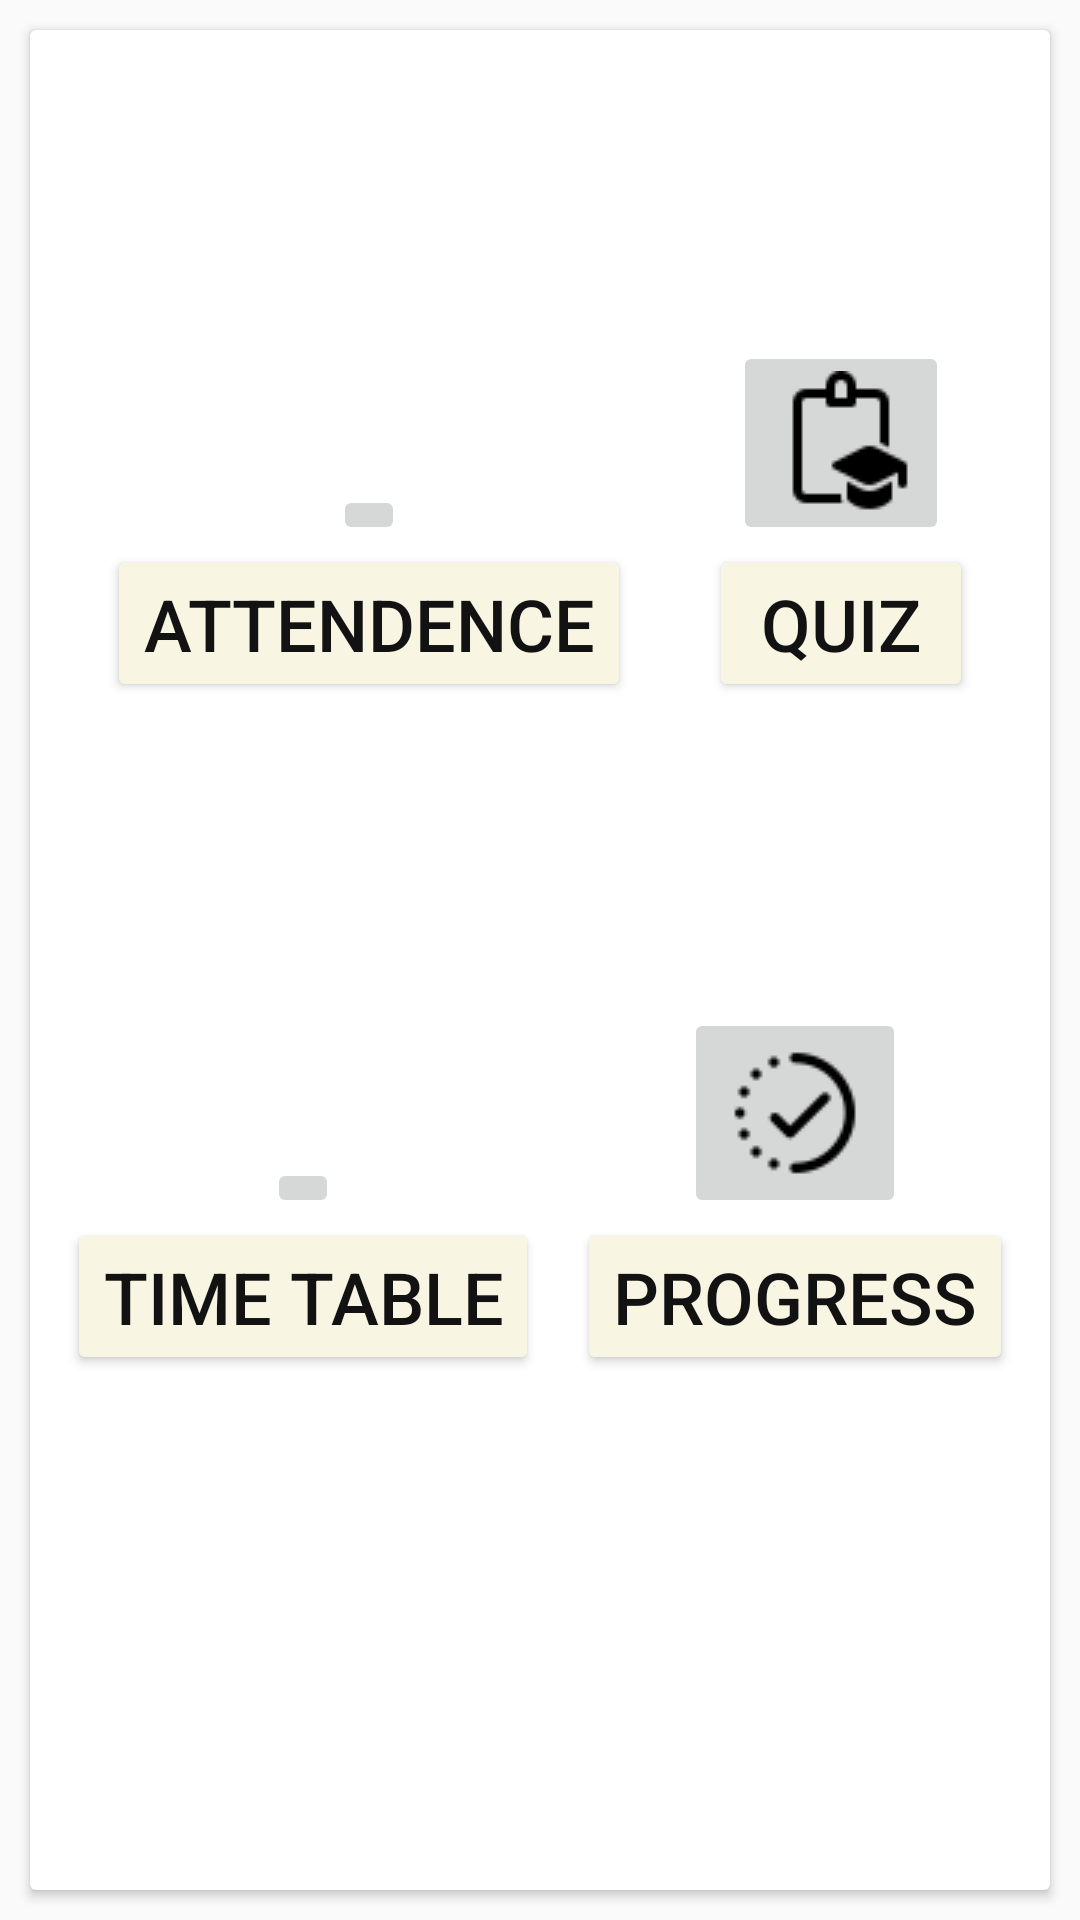

Write the Android layout XML for this screen, with the resource values it uses.
<!-- AndroidManifest.xml: application theme Base.Theme.ClassConnect -->
<!-- res/layout/activity_stdashboard.xml -->
<?xml version="1.0" encoding="utf-8"?>
<androidx.constraintlayout.widget.ConstraintLayout xmlns:android="http://schemas.android.com/apk/res/android"
    xmlns:app="http://schemas.android.com/apk/res-auto"
    xmlns:tools="http://schemas.android.com/tools"
    android:id="@+id/main"
    android:layout_width="match_parent"
    android:layout_height="match_parent"
    tools:context=".DashBoard.Student.stdashboard">

    <androidx.cardview.widget.CardView
        android:layout_width="match_parent"
        android:layout_height="0dp"
        android:layout_margin="10dp"
        app:layout_constraintBottom_toBottomOf="parent"
        app:layout_constraintEnd_toEndOf="parent"
        app:layout_constraintStart_toStartOf="parent"
        app:layout_constraintTop_toTopOf="parent" >

        <androidx.constraintlayout.widget.ConstraintLayout
            android:layout_width="match_parent"
            android:layout_height="match_parent">

            <ImageButton
                android:id="@+id/imageButton3"
                android:layout_width="wrap_content"
                android:layout_height="wrap_content"
                android:contentDescription="@string/app_name"
                android:src="@drawable/icons8_syllabus_48"
                app:layout_constraintBottom_toTopOf="@+id/syllabus_btn"
                app:layout_constraintEnd_toEndOf="@+id/syllabus_btn"
                app:layout_constraintStart_toStartOf="@+id/syllabus_btn" />

            <ImageButton
                android:id="@+id/imageButton"
                android:layout_width="wrap_content"
                android:layout_height="wrap_content"
                android:contentDescription="@string/app_name"
                app:layout_constraintBottom_toTopOf="@+id/attendence_btn"
                app:layout_constraintEnd_toEndOf="@+id/attendence_btn"
                app:layout_constraintStart_toStartOf="@+id/attendence_btn"
                app:srcCompat="@drawable/icons8_attendance_50__1_" />

            <Button
                android:id="@+id/attendence_btn"
                android:layout_width="wrap_content"
                android:layout_height="wrap_content"
                android:backgroundTint="#F8F6E3"
                android:text="Attendence"
                android:textColor="#121212"
                android:textSize="24sp"
                app:layout_constraintBottom_toTopOf="@+id/timetable_btn"
                app:layout_constraintEnd_toStartOf="@+id/syllabus_btn"
                app:layout_constraintHorizontal_bias="0.5"
                app:layout_constraintStart_toStartOf="parent"
                app:layout_constraintTop_toTopOf="parent" />

            <Button
                android:id="@+id/syllabus_btn"
                android:layout_width="wrap_content"
                android:layout_height="wrap_content"
                android:backgroundTint="#F8F6E3"
                android:text="Quiz"
                android:textColor="#121212"
                android:textSize="24sp"
                app:layout_constraintBottom_toTopOf="@+id/button6"
                app:layout_constraintEnd_toEndOf="parent"
                app:layout_constraintHorizontal_bias="0.5"
                app:layout_constraintStart_toEndOf="@+id/attendence_btn"
                app:layout_constraintTop_toTopOf="parent" />

            <Button
                android:id="@+id/timetable_btn"
                android:layout_width="wrap_content"
                android:layout_height="wrap_content"
                android:backgroundTint="#F8F6E3"
                android:text="Time Table"
                android:textColor="#121212"
                android:textSize="24sp"
                app:layout_constraintBottom_toBottomOf="parent"
                app:layout_constraintEnd_toStartOf="@+id/button6"
                app:layout_constraintHorizontal_bias="0.5"
                app:layout_constraintStart_toStartOf="parent"
                app:layout_constraintTop_toBottomOf="@+id/attendence_btn" />

            <Button
                android:id="@+id/button6"
                android:layout_width="wrap_content"
                android:layout_height="wrap_content"
                android:backgroundTint="#F8F6E3"
                android:text="Progress"
                android:textColor="#121212"
                android:textSize="24sp"
                app:layout_constraintBottom_toBottomOf="parent"
                app:layout_constraintEnd_toEndOf="parent"
                app:layout_constraintHorizontal_bias="0.5"
                app:layout_constraintStart_toEndOf="@+id/timetable_btn"
                app:layout_constraintTop_toBottomOf="@+id/syllabus_btn" />

            <ImageButton
                android:id="@+id/imageButton2"
                android:layout_width="wrap_content"
                android:layout_height="wrap_content"
                android:contentDescription="@string/app_name"
                app:layout_constraintBottom_toTopOf="@+id/timetable_btn"
                app:layout_constraintEnd_toEndOf="@+id/timetable_btn"
                app:layout_constraintStart_toStartOf="@+id/timetable_btn"
                app:srcCompat="@drawable/icons8_schedule_50__1_" />

            <ImageButton
                android:id="@+id/imageButton4"
                android:layout_width="wrap_content"
                android:layout_height="wrap_content"
                android:contentDescription="@string/app_name"
                app:layout_constraintBottom_toTopOf="@+id/button6"
                app:layout_constraintEnd_toEndOf="@+id/button6"
                app:layout_constraintStart_toStartOf="@+id/button6"
                app:srcCompat="@drawable/icons8_progress_50__1_" />
        </androidx.constraintlayout.widget.ConstraintLayout>
    </androidx.cardview.widget.CardView>
</androidx.constraintlayout.widget.ConstraintLayout>
<!-- resources referenced by this layout -->
<resources>
  <!-- drawable icons8_progress_50__1_: png bitmap (drawable, 799 bytes) -->
  <!-- drawable icons8_syllabus_48: png bitmap (drawable, 647 bytes) -->
  <string name="app_name">Class Connect</string>
  <style name="Base.Theme.ClassConnect" parent="Theme.AppCompat.DayNight.NoActionBar">
          
          
      </style>
</resources>
